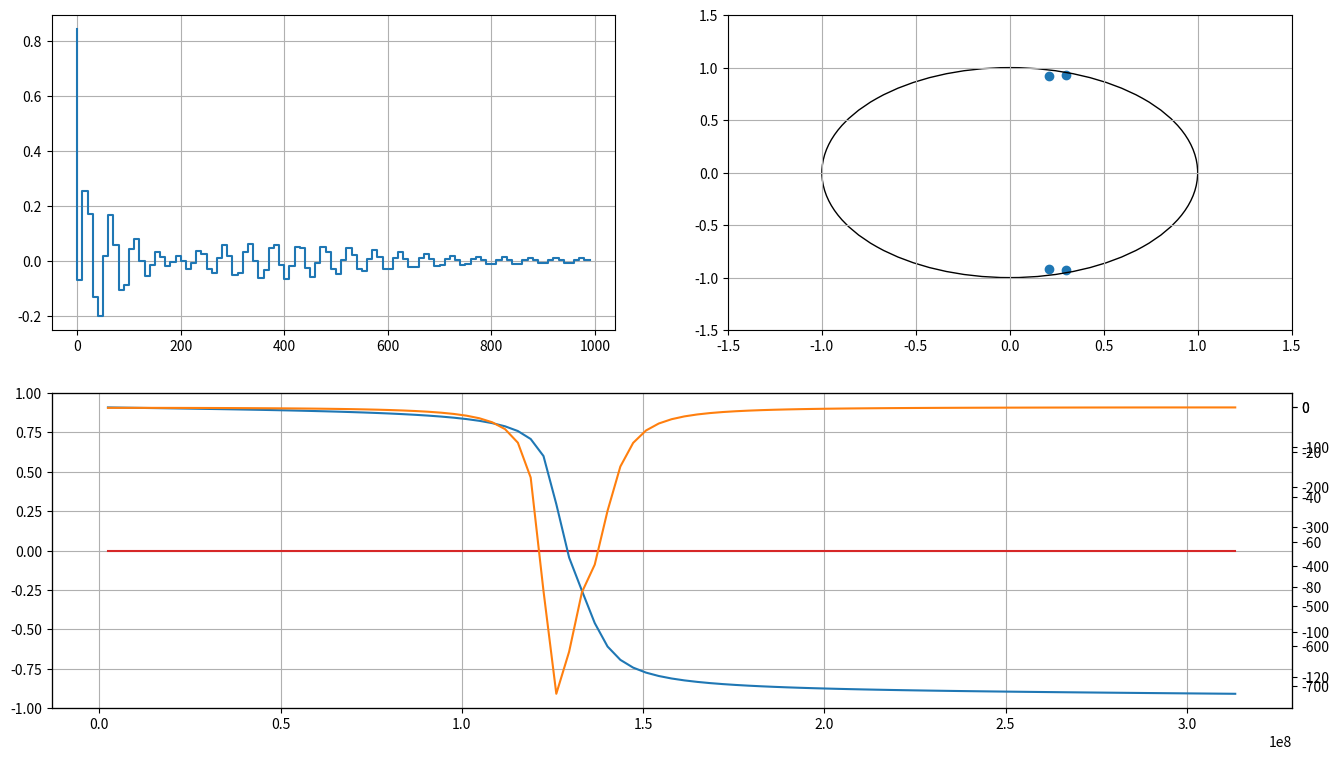

Generate this figure with matplotlib:

from scipy import signal
from matplotlib import pyplot
import numpy as np
from scipy import constants

# a = np.array([1.11215064, -0.57602822,  2.07481254, -0.46176302,  1.])
# a = np.array([-0.07610893, -0.03128678,  0.90923851, -0.6250264,   1., ])
a = np.array([0.843941,   -0.92055061,  2.08364254, -1.00716152,  1., ])
scale = 2.0**13  # / np.max(np.abs(a))
c = np.round(a * scale)
print(c)
# a = c
ft = 100.0e6
dt = 1.0 / ft
lam = constants.c * dt
wsys = np.arange(24.0e6 % 562500.0, 50.0e6, 562500.0) * np.pi * 2.0 * dt

sys: signal.TransferFunction
sys = signal.TransferFunction(a, np.flip(a), dt=dt)
w, mag, phase = signal.dbode(sys, w=wsys)
t, y = signal.dimpulse(sys, n=100)

fig = pyplot.gcf()
fig.set_size_inches(16, 9)

ax1 = pyplot.subplot(212)
ax3 = pyplot.subplot(221)

print(sys)
print('poles', sys.poles)
print('abs poles', np.abs(sys.poles))

ax2 = ax1.twinx()
ax2_ = ax1.twinx()
ax1.plot(w, mag, 'tab:red')
ax2.plot(w, phase, 'tab:blue')
ax2_.plot(w, np.gradient(phase), 'tab:orange')
ax1.set_ylim([-1.0, 1.0])
ax4 = pyplot.subplot(222)
ax4: pyplot.Axes
circle = pyplot.Circle((0, 0), 1.0, fill=False)
ax4.scatter(np.real(sys.poles), np.imag(sys.poles))
ax4.set_xlim([-1.5, 1.5])
ax4.set_ylim([-1.5, 1.5])
ax4.add_patch(circle)
ax4.grid()
# ax3.plot(t * 1.0e9, 20.0 * np.log10(np.abs(np.squeeze(y))))
ax3.step(t * 1.0e9, np.squeeze(y), '-')
ax1.grid()
ax3.grid()
pyplot.show()
